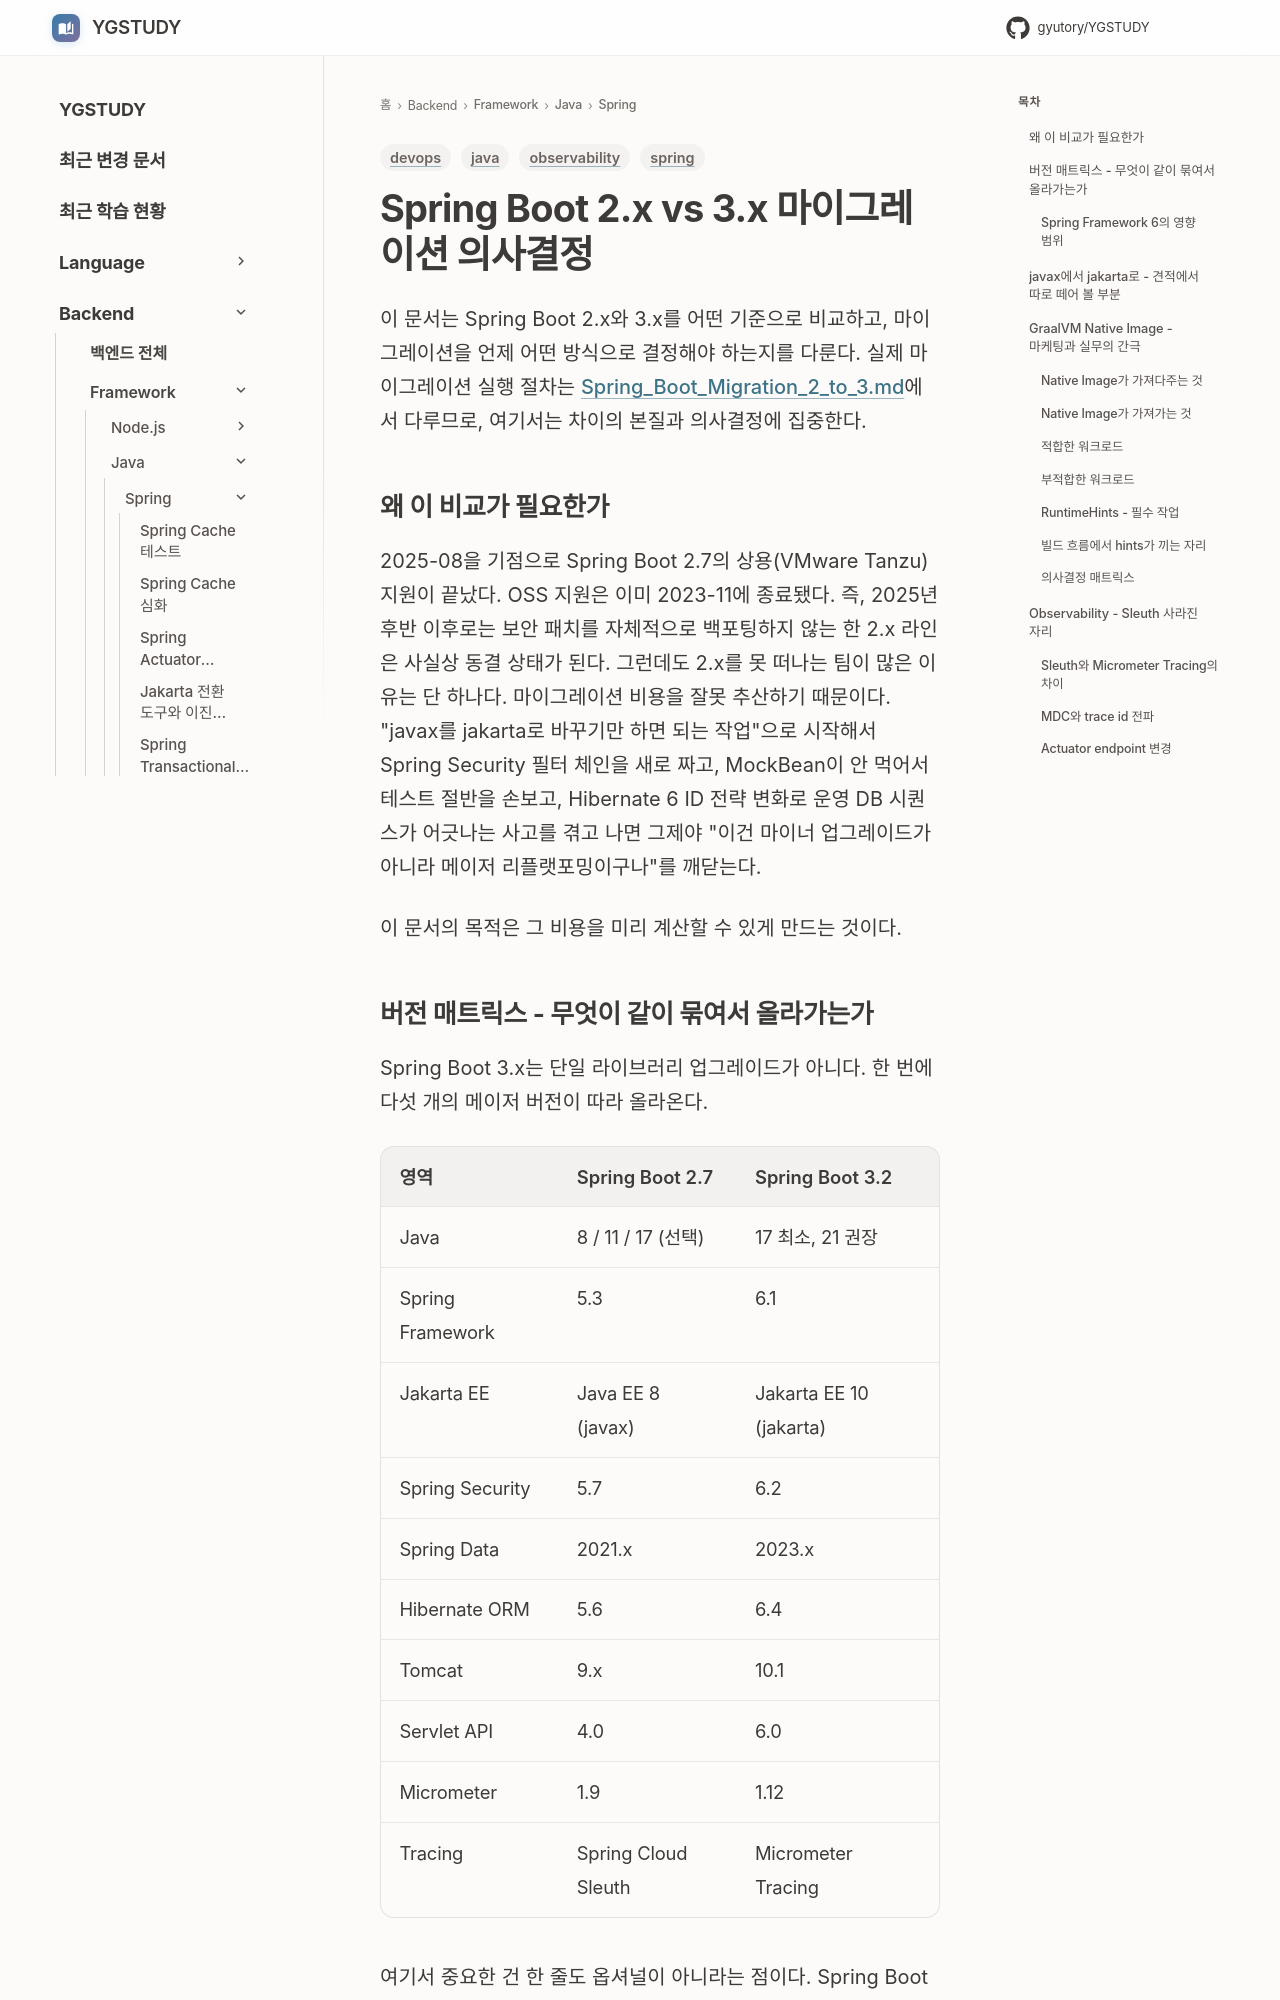

repository: GYUTORY/YGSTUDY · page: Framework/Java/Spring/Boot2.0__vs__Boot3.0/index.html · generator: mkdocs

---
title: Spring Boot 2.x vs 3.x 마이그레이션 의사결정
tags: [java, spring, devops, observability]
updated: 2026-10-03
---

# Spring Boot 2.x vs 3.x 마이그레이션 의사결정
이 문서는 Spring Boot 2.x와 3.x를 어떤 기준으로 비교하고, 마이그레이션을 언제 어떤 방식으로 결정해야 하는지를 다룬다. 실제 마이그레이션 실행 절차는 [Spring_Boot_Migration_2_to_3.md](Spring_Boot_Migration_2_to_3.md)에서 다루므로, 여기서는 차이의 본질과 의사결정에 집중한다.

## 왜 이 비교가 필요한가

2025-08을 기점으로 Spring Boot 2.7의 상용(VMware Tanzu) 지원이 끝났다. OSS 지원은 이미 2023-11에 종료됐다. 즉, 2025년 후반 이후로는 보안 패치를 자체적으로 백포팅하지 않는 한 2.x 라인은 사실상 동결 상태가 된다. 그런데도 2.x를 못 떠나는 팀이 많은 이유는 단 하나다. 마이그레이션 비용을 잘못 추산하기 때문이다. "javax를 jakarta로 바꾸기만 하면 되는 작업"으로 시작해서 Spring Security 필터 체인을 새로 짜고, MockBean이 안 먹어서 테스트 절반을 손보고, Hibernate 6 ID 전략 변화로 운영 DB 시퀀스가 어긋나는 사고를 겪고 나면 그제야 "이건 마이너 업그레이드가 아니라 메이저 리플랫포밍이구나"를 깨닫는다.

이 문서의 목적은 그 비용을 미리 계산할 수 있게 만드는 것이다.
